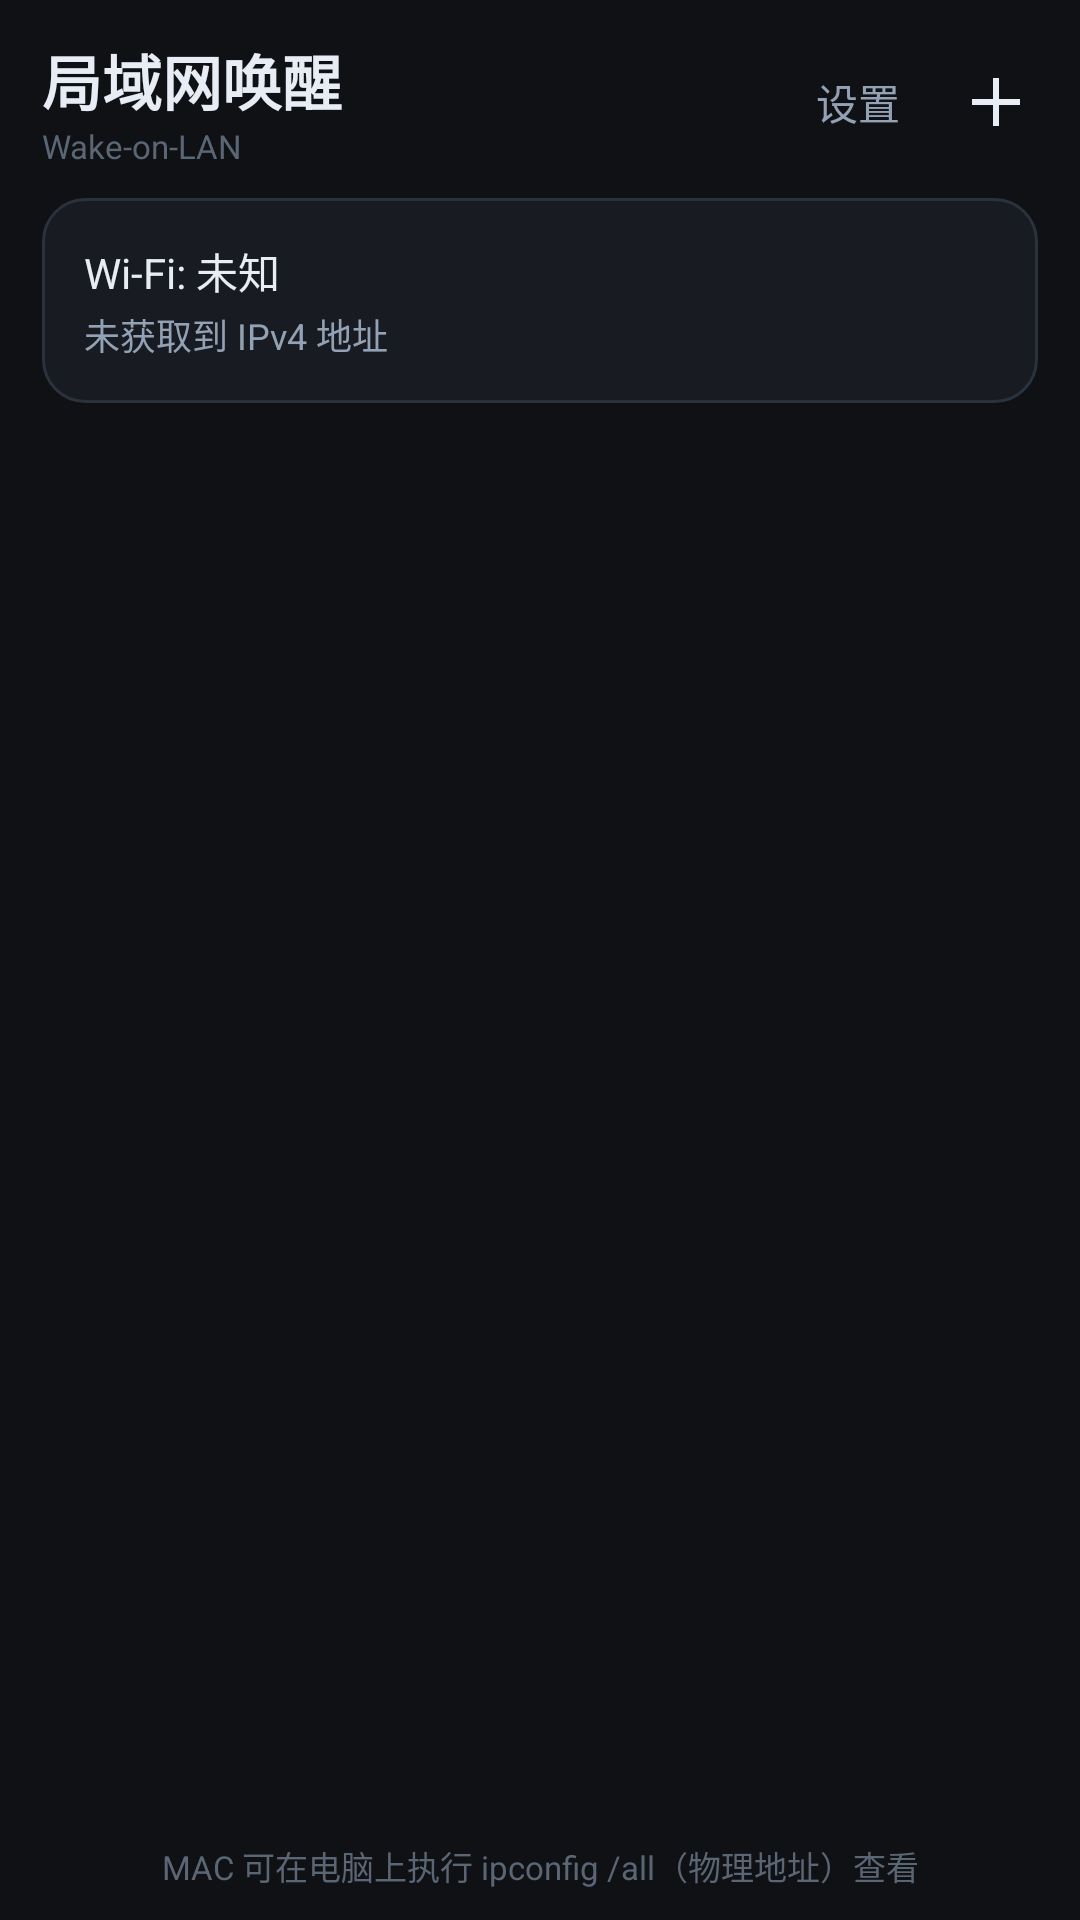

Reconstruct the res/layout file that produces this screen, plus the resources it refers to.
<!-- AndroidManifest.xml: application theme AppTheme -->
<!-- res/layout/activity_main.xml -->
<?xml version="1.0" encoding="utf-8"?>
<LinearLayout xmlns:android="http://schemas.android.com/apk/res/android"
    android:layout_width="match_parent"
    android:layout_height="match_parent"
    android:background="@color/bg"
    android:orientation="vertical">

    <LinearLayout
        android:layout_width="match_parent"
        android:layout_height="wrap_content"
        android:gravity="center_vertical"
        android:orientation="horizontal"
        android:paddingLeft="@dimen/page_padding"
        android:paddingRight="6dp"
        android:paddingTop="12dp"
        android:paddingBottom="6dp">

        <LinearLayout
            android:layout_width="0dp"
            android:layout_height="wrap_content"
            android:layout_weight="1"
            android:orientation="vertical">

            <TextView
                android:layout_width="wrap_content"
                android:layout_height="wrap_content"
                android:text="@string/app_name"
                android:textColor="@color/text_primary"
                android:textSize="@dimen/text_title"
                android:textStyle="bold" />

            <TextView
                android:layout_width="wrap_content"
                android:layout_height="wrap_content"
                android:text="@string/header_subtitle"
                android:textColor="@color/text_hint"
                android:textSize="11sp" />
        </LinearLayout>

        <TextView
            android:id="@+id/btnSettings"
            android:layout_width="wrap_content"
            android:layout_height="wrap_content"
            android:background="?android:attr/selectableItemBackgroundBorderless"
            android:padding="10dp"
            android:text="@string/action_settings"
            android:textColor="@color/text_secondary"
            android:textSize="14sp" />

        <ImageButton
            android:id="@+id/btnAdd"
            android:layout_width="44dp"
            android:layout_height="44dp"
            android:background="?android:attr/selectableItemBackgroundBorderless"
            android:contentDescription="@string/action_add"
            android:src="@drawable/ic_add" />
    </LinearLayout>

    <LinearLayout
        android:id="@+id/statusCard"
        style="@style/Card"
        android:layout_width="match_parent"
        android:layout_height="wrap_content"
        android:layout_marginLeft="@dimen/page_padding"
        android:layout_marginRight="@dimen/page_padding"
        android:layout_marginTop="4dp"
        android:layout_marginBottom="8dp"
        android:orientation="vertical">

        <TextView
            android:id="@+id/statusWifi"
            android:layout_width="match_parent"
            android:layout_height="wrap_content"
            android:text="@string/status_wifi_unknown"
            android:textColor="@color/text_primary"
            android:textSize="14sp" />

        <TextView
            android:id="@+id/statusIp"
            android:layout_width="match_parent"
            android:layout_height="wrap_content"
            android:layout_marginTop="2dp"
            android:text="@string/status_no_ip"
            android:textColor="@color/text_secondary"
            android:textSize="12sp" />

        <TextView
            android:id="@+id/statusBroadcast"
            android:layout_width="match_parent"
            android:layout_height="wrap_content"
            android:layout_marginTop="2dp"
            android:textColor="@color/text_secondary"
            android:textSize="12sp"
            android:visibility="gone" />
    </LinearLayout>

    <FrameLayout
        android:layout_width="match_parent"
        android:layout_height="0dp"
        android:layout_weight="1">

        <ListView
            android:id="@+id/deviceList"
            android:layout_width="match_parent"
            android:layout_height="match_parent"
            android:divider="@null"
            android:dividerHeight="0dp"
            android:scrollbarStyle="outsideOverlay" />

        <TextView
            android:id="@+id/emptyView"
            android:layout_width="match_parent"
            android:layout_height="match_parent"
            android:gravity="center"
            android:lineSpacingExtra="6dp"
            android:text="@string/empty_hint"
            android:textColor="@color/text_hint"
            android:textSize="14sp"
            android:visibility="gone" />
    </FrameLayout>

    <TextView
        android:id="@+id/statusFeishu"
        android:layout_width="match_parent"
        android:layout_height="wrap_content"
        android:background="?android:attr/selectableItemBackground"
        android:gravity="center"
        android:paddingLeft="@dimen/page_padding"
        android:paddingRight="@dimen/page_padding"
        android:paddingTop="6dp"
        android:paddingBottom="2dp"
        android:textColor="@color/text_secondary"
        android:textSize="12sp"
        android:visibility="gone" />

    <TextView
        android:layout_width="match_parent"
        android:layout_height="wrap_content"
        android:gravity="center"
        android:paddingTop="6dp"
        android:paddingBottom="10dp"
        android:text="@string/hint_mac_help"
        android:textColor="@color/text_hint"
        android:textSize="11sp" />
</LinearLayout>
<!-- resources referenced by this layout -->
<resources>
  <color name="bg">#FF0F1115</color>
  <color name="text_hint">#FF5B6675</color>
  <color name="text_primary">#FFE8EDF5</color>
  <color name="text_secondary">#FF93A1B5</color>
  <dimen name="page_padding">14dp</dimen>
  <dimen name="text_title">20sp</dimen>
  <!-- drawable ic_add (drawable) -->
  <?xml version="1.0" encoding="utf-8"?>
  <vector xmlns:android="http://schemas.android.com/apk/res/android"
      android:width="24dp"
      android:height="24dp"
      android:viewportWidth="24"
      android:viewportHeight="24">
      <path
          android:fillColor="#E8EDF5"
          android:pathData="M11,4h2v16h-2z" />
      <path
          android:fillColor="#E8EDF5"
          android:pathData="M4,11h16v2H4z" />
  </vector>
  <string name="action_add">添加设备</string>
  <string name="action_settings">设置</string>
  <string name="app_name">局域网唤醒</string>
  <string name="empty_hint">还没有设备\n点右上角 + 添加一台电脑的网卡 MAC</string>
  <string name="header_subtitle">Wake-on-LAN</string>
  <string name="hint_mac_help">MAC 可在电脑上执行 ipconfig /all（物理地址）查看</string>
  <string name="status_no_ip">未获取到 IPv4 地址</string>
  <string name="status_wifi_unknown">Wi-Fi: 未知</string>
  <style name="Card">
          <item name="android:background">@drawable/bg_card</item>
          <item name="android:padding">@dimen/card_padding</item>
      </style>
  <style name="AppTheme" parent="@android:style/Theme.Material.NoActionBar">
          <item name="android:colorPrimary">@color/surface</item>
          <item name="android:colorPrimaryDark">@color/bg</item>
          <item name="android:colorAccent">@color/primary</item>
          <item name="android:windowBackground">@color/bg</item>
          <item name="android:statusBarColor">@color/bg</item>
          <item name="android:navigationBarColor">@color/bg</item>
          <item name="android:textColorPrimary">@color/text_primary</item>
          <item name="android:textColorSecondary">@color/text_secondary</item>
          <item name="android:textColorHint">@color/text_hint</item>
          <item name="android:colorControlNormal">@color/text_secondary</item>
          <item name="android:colorControlActivated">@color/primary</item>
          <item name="android:colorControlHighlight">#3322C55E</item>
          <item name="android:popupBackground">@color/surface_alt</item>
          <item name="android:alertDialogTheme">@style/AppDialog</item>
      </style>
  <!-- drawable bg_card (drawable) -->
  <?xml version="1.0" encoding="utf-8"?>
  <shape xmlns:android="http://schemas.android.com/apk/res/android" android:shape="rectangle">
      <solid android:color="@color/surface" />
      <corners android:radius="@dimen/card_corner" />
      <stroke android:width="1dp" android:color="@color/divider" />
  </shape>
  <dimen name="card_padding">14dp</dimen>
  <color name="surface">#FF181C22</color>
  <color name="primary">#FF22C55E</color>
  <color name="surface_alt">#FF202631</color>
  <style name="AppDialog" parent="@android:style/Theme.Material.Dialog.Alert">
          <item name="android:colorAccent">@color/primary</item>
          <item name="android:windowBackground">@color/surface_alt</item>
          <item name="android:textColorPrimary">@color/text_primary</item>
          <item name="android:popupBackground">@color/surface_alt</item>
      </style>
  <dimen name="card_corner">14dp</dimen>
  <color name="divider">#FF2A323D</color>
</resources>
